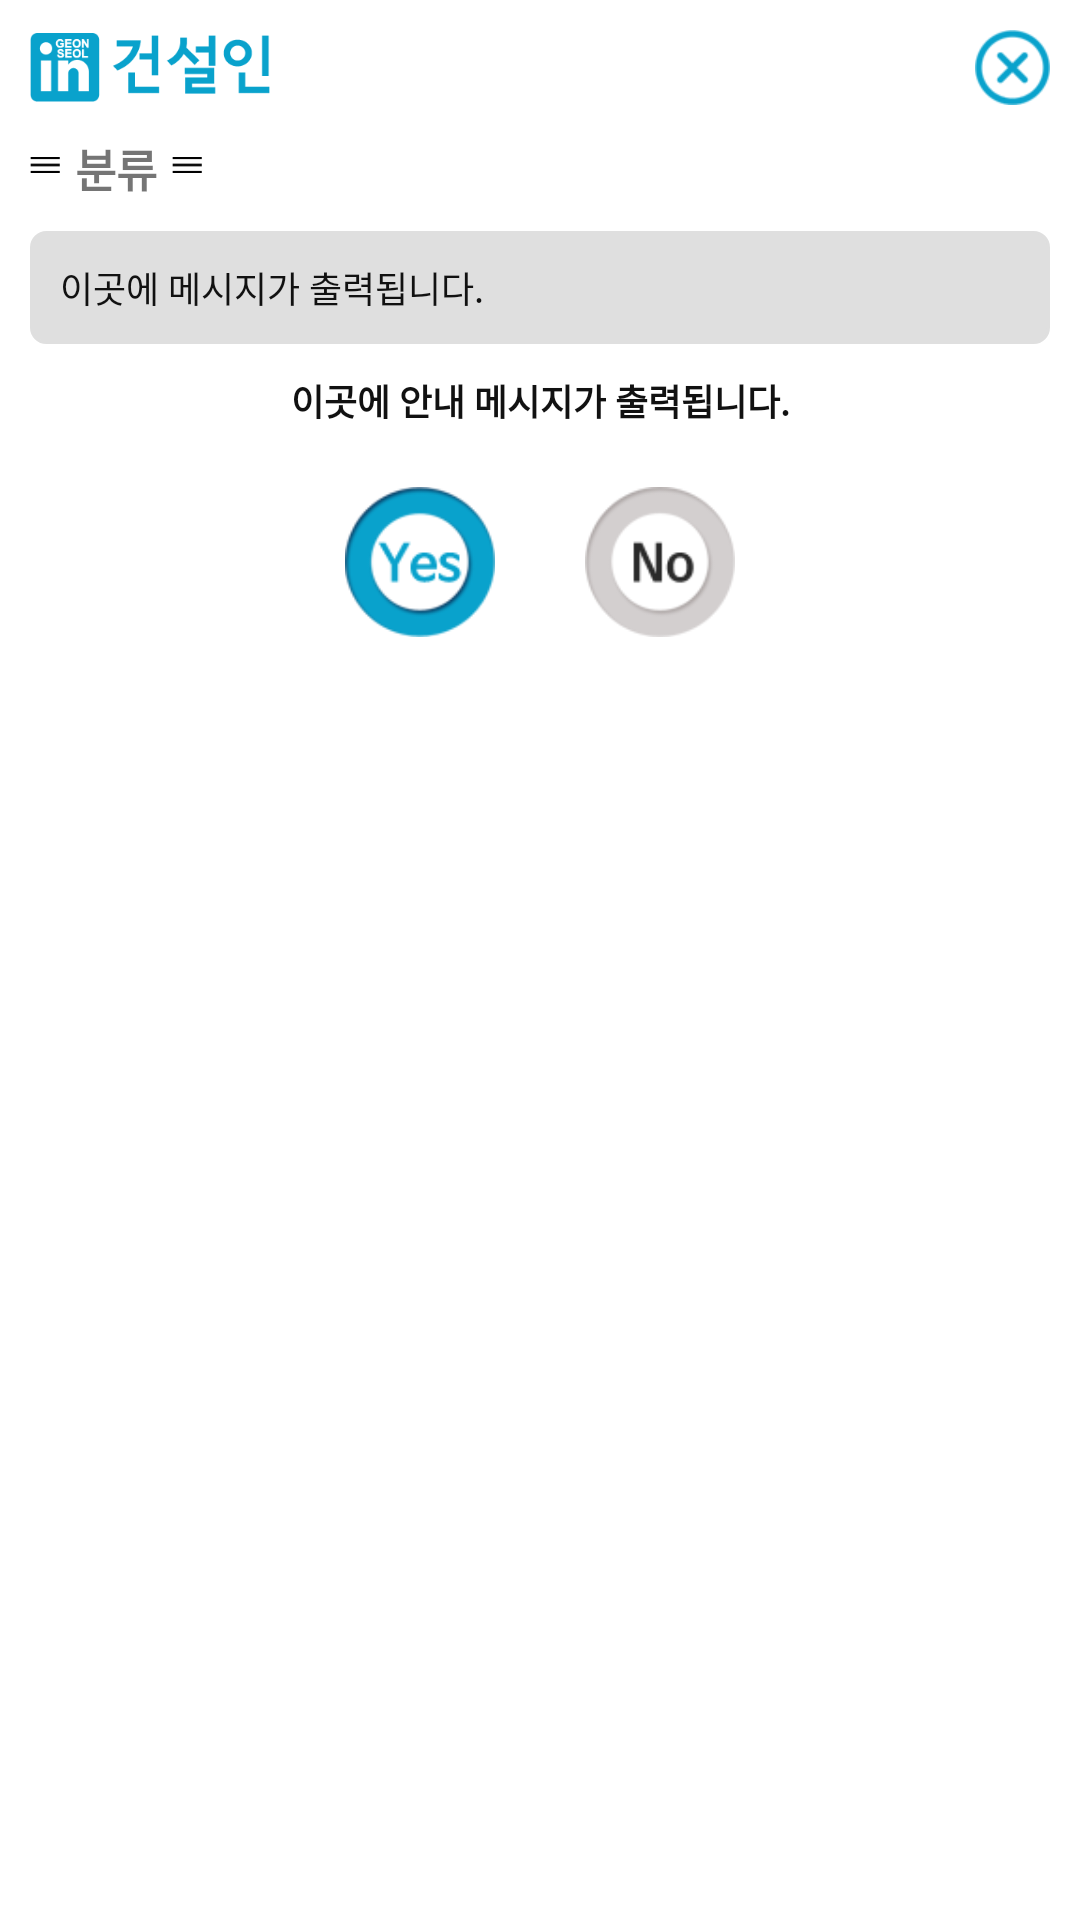

Produce the Android XML layout that renders to this screen, including the resource entries it uses.
<!-- AndroidManifest.xml: application theme AppTheme -->
<!-- res/layout/notification_layout_empr.xml -->
<?xml version="1.0" encoding="utf-8"?>
<LinearLayout
    xmlns:android="http://schemas.android.com/apk/res/android"
    android:orientation="vertical"
    android:layout_width="match_parent"
    android:padding="10dp"
    android:clickable="false"
    android:background="@color/white"

    android:layout_height="match_parent">
    <FrameLayout
        android:layout_width="match_parent"
        android:clickable="false"
        android:layout_height="wrap_content">
        <ImageView
            android:layout_gravity="left|top"
            android:src="@drawable/logo_blue"
            android:layout_width="80dp"
            android:layout_height="25dp" />
        <ImageView
            android:layout_gravity="right|top"
            android:id="@+id/noti_close"
            android:clickable="true"
            android:src="@drawable/btn_close"
            android:layout_width="25dp"
            android:layout_height="25dp" />
    </FrameLayout>
    <LinearLayout
        android:layout_marginTop="10dp"
        android:orientation="horizontal"
        android:layout_width="match_parent"
        android:layout_height="wrap_content">
        <ImageView
            android:id="@+id/brace1"
            android:src="@drawable/capt_noti"
            android:layout_width="10dp"
            android:layout_height="20dp" />
        <TextView
            android:id="@+id/noti_class"
            android:layout_marginLeft="5dp"
            android:layout_marginRight="5dp"
            android:text="분류"
            android:textSize="15dp"
            android:textStyle="bold"
            android:layout_width="wrap_content"
            android:layout_height="wrap_content" />
        <ImageView
            android:id="@+id/brace2"
            android:src="@drawable/capt_noti"
            android:layout_width="10dp"
            android:layout_height="20dp" />
    </LinearLayout>
    <TextView
        android:layout_marginTop="10dp"
        android:padding="10dp"
        android:id="@+id/noti_msg"
        android:text="이곳에 메시지가 출력됩니다."
        android:textSize="12dp"
        android:textColor="@color/black"
        android:layout_width="match_parent"
        android:background="@drawable/round_background"
        android:layout_height="wrap_content" />
    <TextView
        android:layout_marginTop="10dp"
        android:id="@+id/noti_guide"
        android:textSize="12dp"
        android:gravity="center"
        android:textStyle="bold"
        android:textColor="@color/black"
        android:text="이곳에 안내 메시지가 출력됩니다."
        android:layout_width="match_parent"
        android:layout_height="wrap_content" />

    <LinearLayout
        android:padding="20dp"
        android:orientation="horizontal"
        android:clickable="false"
        android:layout_width="match_parent"
        android:gravity="center"
        android:layout_height="wrap_content">
        <ImageView
            android:id="@+id/noti_yes"
            android:clickable="true"
            android:src="@drawable/btn_noti_yes"
            android:layout_marginRight="30dp"
            android:layout_width="50dp"
            android:layout_height="50dp" />
        <ImageView
            android:id="@+id/noti_no"
            android:clickable="true"
            android:src="@drawable/btn_noti_no"
            android:layout_width="50dp"
            android:layout_height="50dp" />
    </LinearLayout>

</LinearLayout>
<!-- resources referenced by this layout -->
<resources>
  <color name="black">#111111</color>
  <color name="white">#FFFFFF</color>
  <!-- drawable btn_close: png bitmap (drawable, 4346 bytes) -->
  <!-- drawable btn_noti_no: png bitmap (drawable, 7337 bytes) -->
  <!-- drawable btn_noti_yes: png bitmap (drawable, 7934 bytes) -->
  <!-- drawable capt_noti: png bitmap (drawable, 2858 bytes) -->
  <!-- drawable logo_blue: png bitmap (drawable, 6955 bytes) -->
  <!-- drawable round_background (drawable) -->
  <shape
      xmlns:android="http://schemas.android.com/apk/res/android"
      android:shape="rectangle">
  
      <corners android:radius="5dp" />
      <solid android:color="@color/grayline" />
      <stroke
          android:width="1dp"
          android:color="@color/grayline" />
  </shape>
  <style name="AppTheme" parent="AppBaseTheme">
          <item name="colorPrimary">@color/colorPrimary</item>
          <item name="colorPrimaryDark">@color/colorPrimaryDark</item>
          <item name="colorAccent">@color/colorAccent</item>
          <item name="android:windowBackground">@color/windowBackground</item>
          <item name="android:textColorHint">@color/white</item>
          <item name="colorControlNormal">@android:color/white</item>
          <item name="colorControlActivated">@color/white</item>
          <item name="colorControlHighlight">@color/white</item>
          <item name="android:textColorPrimary">@android:color/white</item>
          <item name="drawerArrowStyle">@style/DrawerArrowStyle</item>
          <item name="android:windowTranslucentStatus" tools:targetApi="21">true</item>
          <item name="android:windowContentOverlay">@null</item>
          <item name="windowActionBar">false</item>
          <item name="windowNoTitle">true</item>
          
          <item name="actionBarTheme">@style/AppTheme.ActionBarTheme</item>
          <item name="android:navigationBarColor" tools:targetApi="21">@color/transparent_window</item>
          <item name="android:windowDrawsSystemBarBackgrounds" tools:targetApi="21">true</item>
  
      </style>
  <color name="grayline">#DFDFDF</color>
  <style name="AppBaseTheme" parent="@style/Theme.AppCompat.Light">
      </style>
  <color name="colorPrimary">#03A0CB</color>
  <color name="colorPrimaryDark">#03A0CB</color>
  <color name="colorAccent">#000000</color>
  <color name="windowBackground">#FFFFFF</color>
  <style name="DrawerArrowStyle" parent="Widget.AppCompat.DrawerArrowToggle">
          <item name="spinBars">true</item>
          <item name="color">@color/white</item>
      </style>
  <style name="AppTheme.ActionBarTheme" parent="@style/ThemeOverlay.AppCompat.ActionBar">
          
          <item name="colorControlNormal">@android:color/white</item>
      </style>
  <color name="transparent_window">#AB000000</color>
</resources>
